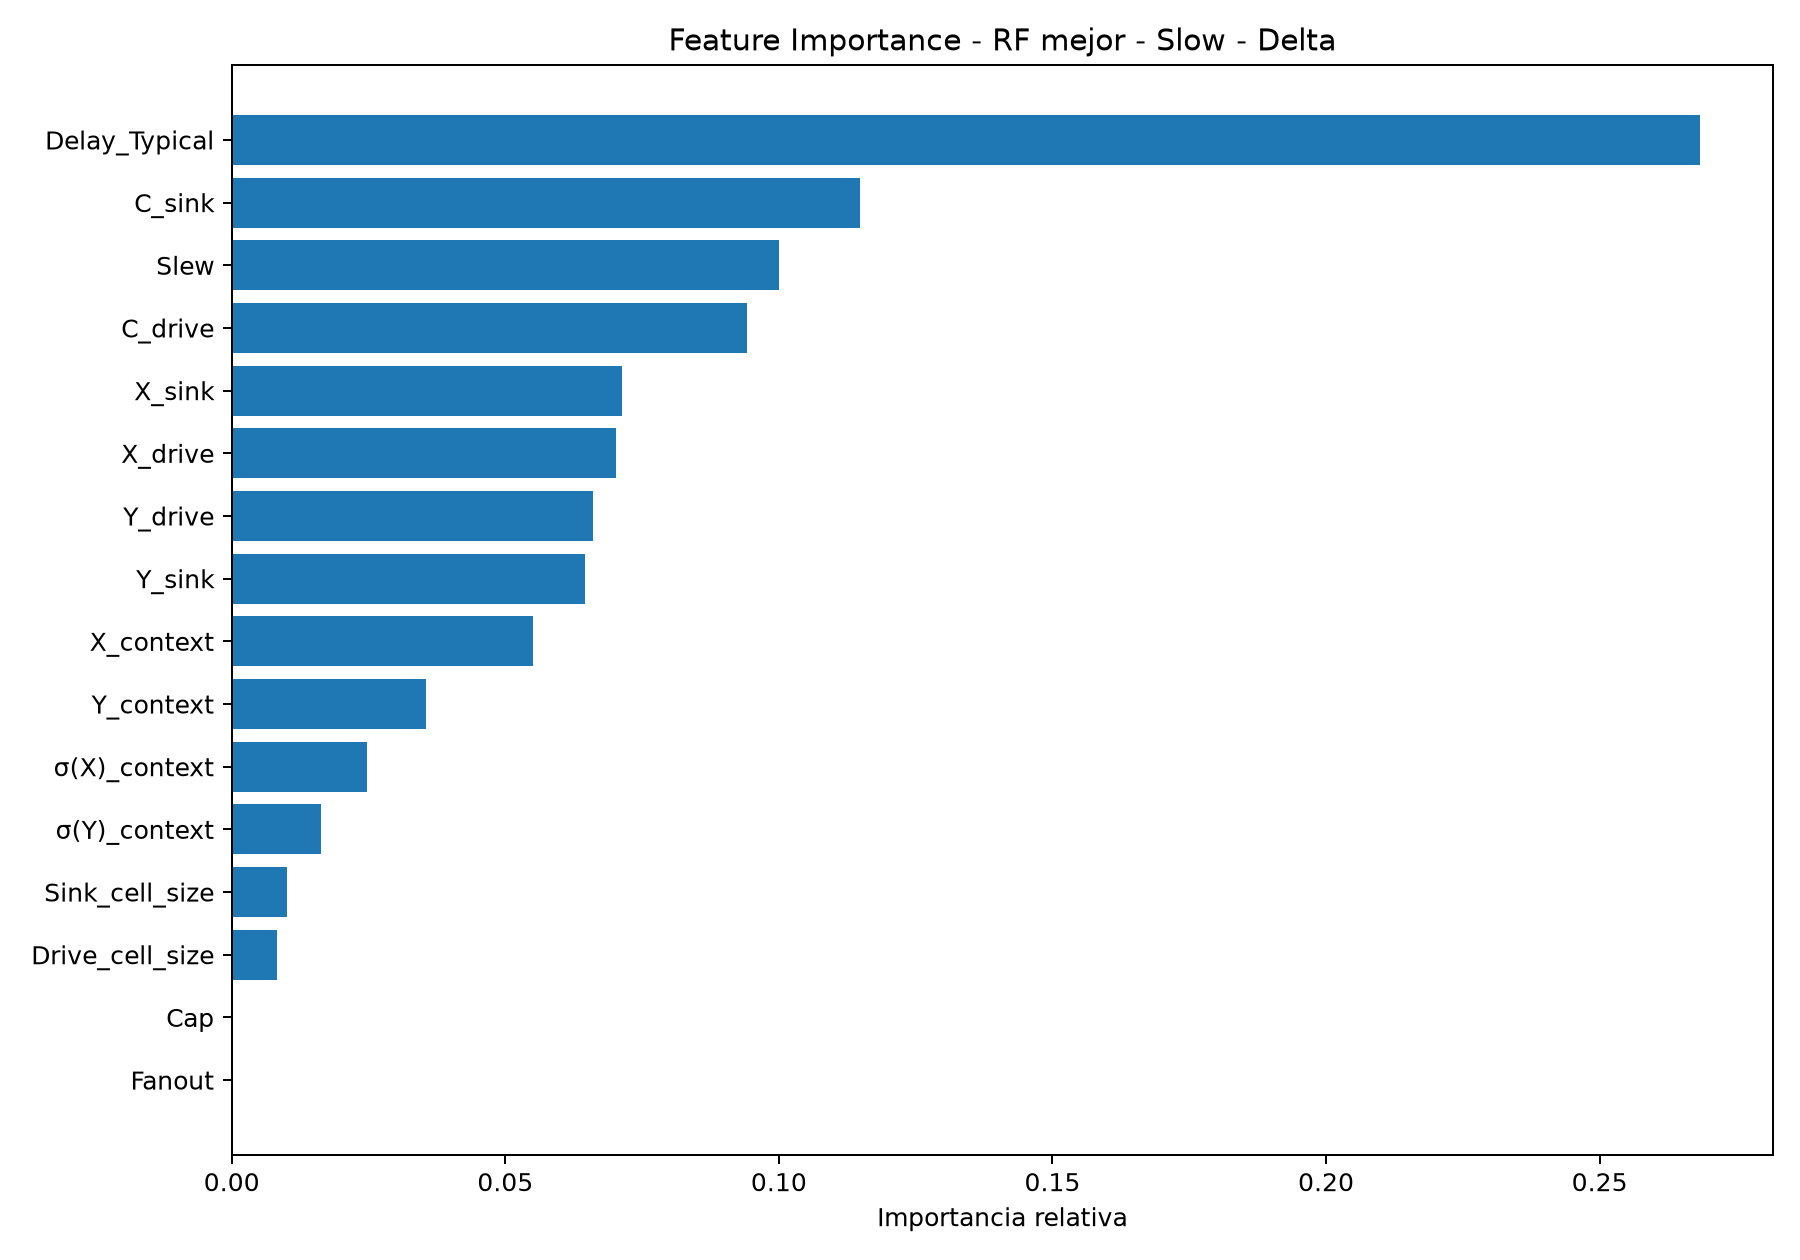

The file beside this chart, header and first rows:
Feature, Importancia
Delay_Typical, 0.2683
C_sink, 0.1149
Slew, 0.1
C_drive, 0.09417
X_sink, 0.07139
X_drive, 0.07025
Y_drive, 0.06602
Y_sink, 0.0646
X_context, 0.05513
Y_context, 0.03556
σ(X)_context, 0.02478
σ(Y)_context, 0.01636
Sink_cell_size, 0.01018
Drive_cell_size, 0.00834
Cap, 2.86269763147729e-05
Fanout, 6.9305513913972844e-06
